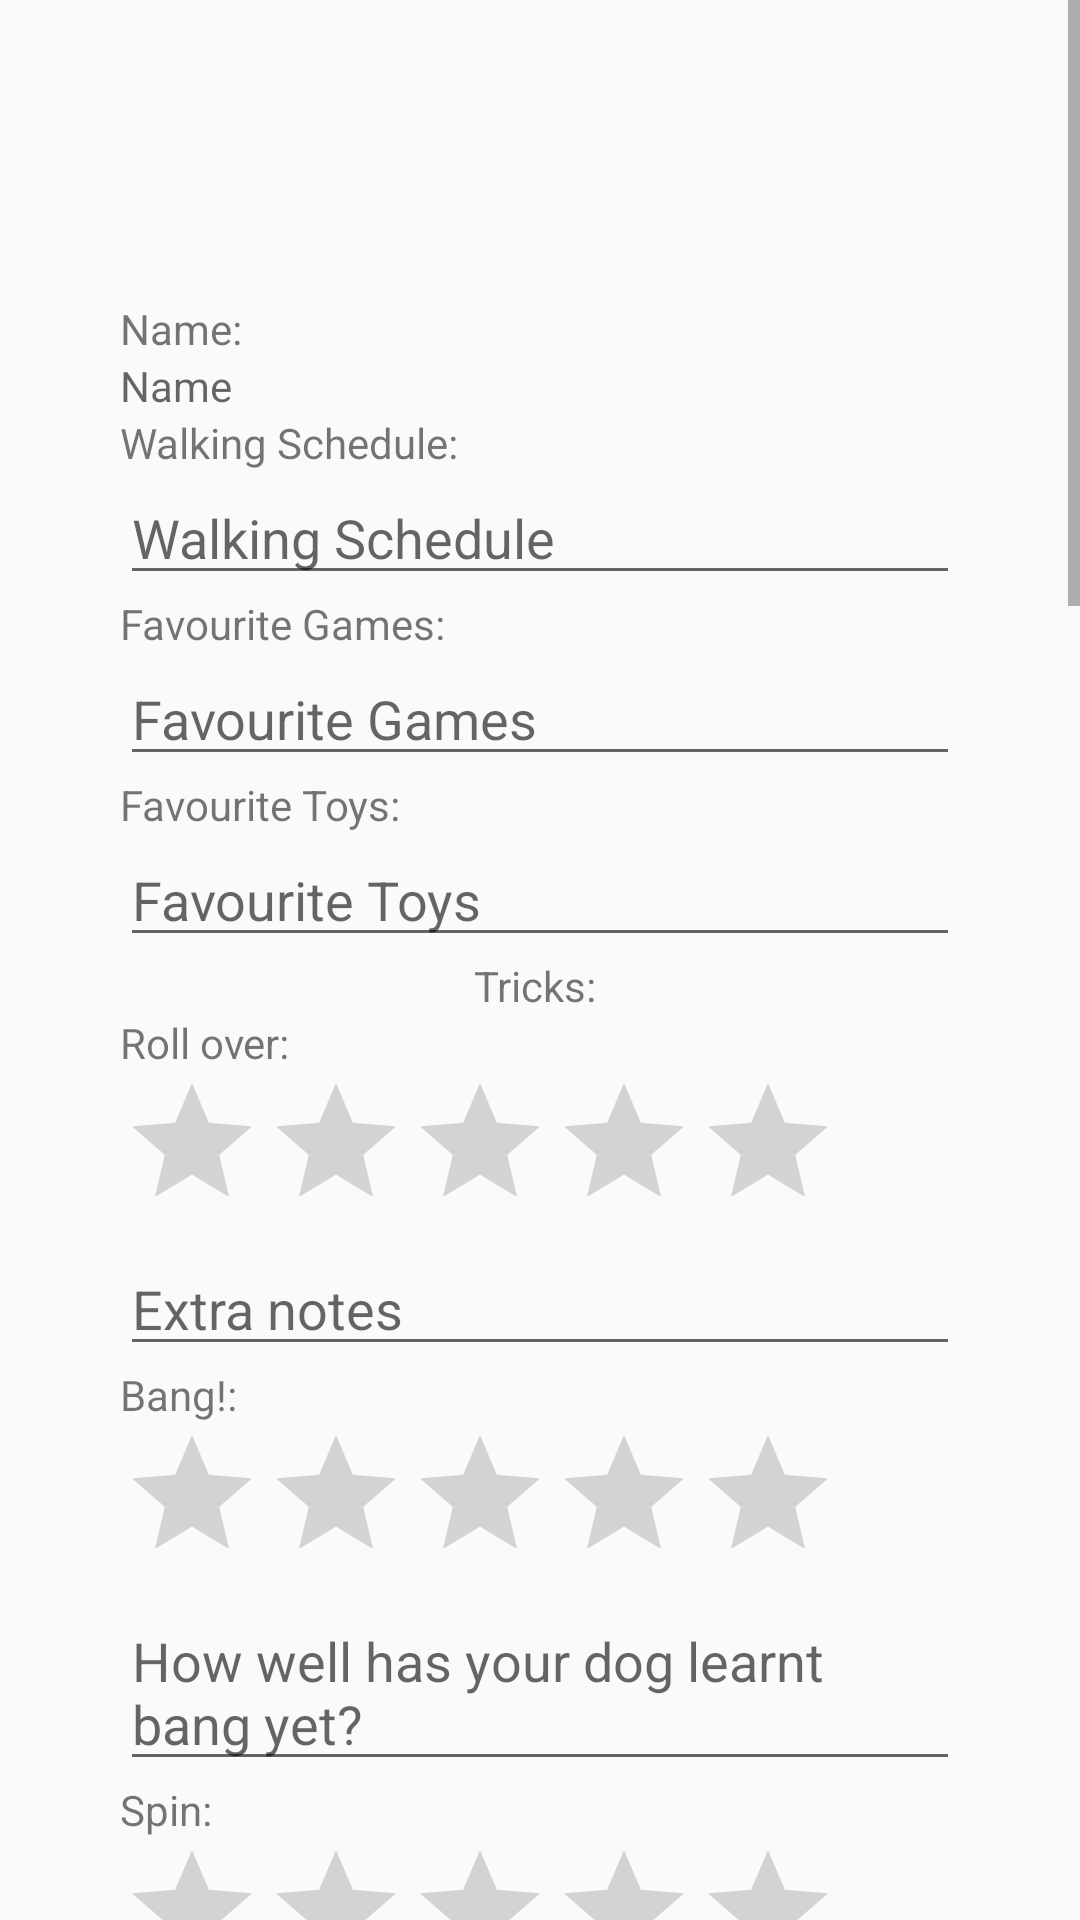

Reconstruct the res/layout file that produces this screen, plus the resources it refers to.
<!-- AndroidManifest.xml: application theme AppTheme.NoActionBar -->
<!-- res/layout/content_edit_exercise.xml -->
<?xml version="1.0" encoding="utf-8"?>
<ScrollView xmlns:android="http://schemas.android.com/apk/res/android"
    xmlns:app="http://schemas.android.com/apk/res-auto"
    xmlns:tools="http://schemas.android.com/tools"
    android:layout_width="match_parent"
    android:layout_height="match_parent"
    app:layout_behavior="@string/appbar_scrolling_view_behavior"
    tools:showIn="@layout/activity_edit_exercise"
    >

    <LinearLayout
        android:layout_marginTop="60dp"
        android:orientation="vertical"
        android:layout_width="match_parent"
        android:layout_height="match_parent"
        android:padding="40dp">

        <TextView
            android:layout_width="match_parent"
            android:layout_height="wrap_content"
            android:text="Name:  "/>

        <TextView
            android:id="@+id/name_exercise_edit"
            android:layout_width="match_parent"
            android:layout_height="wrap_content"
            android:hint="Name"/>



        <TextView
            android:layout_width="match_parent"
            android:layout_height="wrap_content"
            android:text="Walking Schedule: "/>

        <EditText
            android:id="@+id/walk_edit"
            android:layout_width="match_parent"
            android:layout_height="wrap_content"
            android:hint="Walking Schedule"/>


        <TextView
            android:layout_width="match_parent"
            android:layout_height="wrap_content"
            android:text="Favourite Games: "/>

        <EditText
            android:id="@+id/fav_games_edit"
            android:layout_width="match_parent"
            android:layout_height="wrap_content"
            android:hint="Favourite Games"/>


        <TextView
            android:layout_width="match_parent"
            android:layout_height="wrap_content"
            android:text="Favourite Toys: "/>

        <EditText
            android:id="@+id/fav_toys_edit"
            android:layout_width="match_parent"
            android:layout_height="wrap_content"
            android:hint="Favourite Toys"/>


        <TextView
            android:textAlignment="center"
            android:layout_width="match_parent"
            android:layout_height="wrap_content"
            android:text="Tricks: "/>

        <TextView
            android:layout_width="match_parent"
            android:layout_height="wrap_content"
            android:text="Roll over:"/>
        <RatingBar
            android:id="@+id/roll_rating_edit"
            android:tooltipText="How well has your pet learned"
            android:numStars="5"
            android:layout_width="wrap_content"
            android:layout_height="wrap_content" />

        <EditText
            android:id="@+id/roll_edit"
            android:layout_width="match_parent"
            android:layout_height="wrap_content"
            android:hint="Extra notes"/>
        <TextView
            android:layout_width="match_parent"
            android:layout_height="wrap_content"
            android:text="Bang!: "/>
        <RatingBar
            android:id="@+id/bang_rating_edit"
            android:tooltipText="How well has your pet learned"
            android:numStars="5"
            android:layout_width="wrap_content"
            android:layout_height="wrap_content" />

        <EditText
            android:id="@+id/bang_edit"
            android:layout_width="match_parent"
            android:layout_height="wrap_content"
            android:hint="How well has your dog learnt bang yet?"/>
        <TextView
            android:layout_width="match_parent"
            android:layout_height="wrap_content"
            android:text="Spin: "/>

        <RatingBar
            android:id="@+id/spin_rating_edit"
            android:tooltipText="How well has your pet learned"
            android:numStars="5"
            android:layout_width="wrap_content"
            android:layout_height="wrap_content" />

        <EditText
            android:id="@+id/spin_edit"
            android:layout_width="match_parent"
            android:layout_height="wrap_content"
            android:hint="How well has your dog learnt spin?"/>
        <TextView
            android:layout_width="match_parent"
            android:layout_height="wrap_content"
            android:text="Shake: "/>

        <RatingBar
            android:id="@+id/shake_rating_edit"
            android:tooltipText="How well has your pet learned"
            android:numStars="5"
            android:layout_width="wrap_content"
            android:layout_height="wrap_content" />

        <EditText
            android:id="@+id/shake_edit"
            android:layout_width="match_parent"
            android:layout_height="wrap_content"
            android:hint="Notes on learning shake"/>
        <TextView
            android:layout_width="match_parent"
            android:layout_height="wrap_content"
            android:text="Kiss: "/>

        <RatingBar
            android:id="@+id/kiss_rating_edit"
            android:tooltipText="How well has your pet learned"
            android:numStars="5"
            android:layout_width="wrap_content"
            android:layout_height="wrap_content" />

        <EditText
            android:id="@+id/kiss_edit"
            android:layout_width="match_parent"
            android:layout_height="wrap_content"
            android:hint="Notes on learning kiss"/>
        <TextView
            android:layout_width="match_parent"
            android:layout_height="wrap_content"
            android:text="Dance: "/>

        <RatingBar
            android:id="@+id/dance_rating_edit"
            android:tooltipText="How well has your pet learned"
            android:numStars="5"
            android:layout_width="wrap_content"
            android:layout_height="wrap_content" />

        <EditText
            android:id="@+id/dance_edit"
            android:layout_width="match_parent"
            android:layout_height="wrap_content"
            android:hint="Notes on learning dance"/>

        <TextView
            android:layout_width="match_parent"
            android:layout_height="wrap_content"
            android:text="Speak: "/>

        <RatingBar
            android:id="@+id/speak_rating_edit"
            android:tooltipText="How well has your pet learned"
            android:numStars="5"
            android:layout_width="wrap_content"
            android:layout_height="wrap_content" />

        <EditText
            android:id="@+id/speak_edit"
            android:layout_width="match_parent"
            android:layout_height="wrap_content"
            android:hint="Notes on learning speak"/>

        <TextView
            android:layout_width="match_parent"
            android:layout_height="wrap_content"
            android:text="High Five: "/>

        <RatingBar
            android:id="@+id/high_five_rating_edit"
            android:tooltipText="How well has your pet learned"
            android:numStars="5"
            android:layout_width="wrap_content"
            android:layout_height="wrap_content" />

        <EditText
            android:id="@+id/high_five_edit"
            android:layout_width="match_parent"
            android:layout_height="wrap_content"
            android:hint="Notes on learning high five"/>

        <TextView
            android:layout_width="match_parent"
            android:layout_height="wrap_content"
            android:text="Crawl: "/>

        <RatingBar
            android:id="@+id/crawl_rating_edit"
            android:tooltipText="How well has your pet learned"
            android:numStars="5"
            android:layout_width="wrap_content"
            android:layout_height="wrap_content" />

        <EditText
            android:id="@+id/crawl_edit"
            android:layout_width="match_parent"
            android:layout_height="wrap_content"
            android:hint="Notes on learning crawl"/>

        <TextView
            android:layout_width="match_parent"
            android:layout_height="wrap_content"
            android:text="Wave: "/>

        <RatingBar
            android:id="@+id/wave_rating_edit"
            android:tooltipText="How well has your pet learned"
            android:numStars="5"
            android:layout_width="wrap_content"
            android:layout_height="wrap_content" />

        <EditText
            android:id="@+id/wave_edit"
            android:layout_width="match_parent"
            android:layout_height="wrap_content"
            android:hint="Notes on learning wave"/>


        <TextView
            android:layout_width="match_parent"
            android:layout_height="wrap_content"
            android:text="Bow: "/>

        <RatingBar
            android:id="@+id/bow_rating_edit"
            android:tooltipText="How well has your pet learned"
            android:numStars="5"
            android:layout_width="wrap_content"
            android:layout_height="wrap_content" />

        <EditText
            android:id="@+id/bow_edit"
            android:layout_width="match_parent"
            android:layout_height="wrap_content"
            android:hint="Notes on learning bow"/>

        <TextView
            android:layout_width="match_parent"
            android:layout_height="wrap_content"
            android:text="Beg: "/>

        <RatingBar
            android:id="@+id/beg_rating_edit"
            android:tooltipText="How well has your pet learned"
            android:numStars="5"
            android:layout_width="wrap_content"
            android:layout_height="wrap_content" />

        <EditText
            android:id="@+id/beg_edit"
            android:layout_width="match_parent"
            android:layout_height="wrap_content"
            android:hint="Notes on learning beg"
            android:layout_marginBottom="80dp"/>

        <EditText
            android:id="@+id/exercise_notes_edit"
            android:layout_width="match_parent"
            android:layout_height="wrap_content"
            android:hint="Additonal notes"
            android:layout_marginBottom="80dp"/>


    </LinearLayout>


</ScrollView>
<!-- res/layout/activity_edit_exercise.xml (included above) -->
<?xml version="1.0" encoding="utf-8"?>
<android.support.design.widget.CoordinatorLayout xmlns:android="http://schemas.android.com/apk/res/android"
    xmlns:app="http://schemas.android.com/apk/res-auto"
    xmlns:tools="http://schemas.android.com/tools"
    android:layout_width="match_parent"
    android:layout_height="match_parent"
    tools:context=".Activities.EditExerciseActivity">

    <android.support.design.widget.AppBarLayout
        android:layout_width="match_parent"
        android:layout_height="wrap_content"
        android:theme="@style/AppTheme.NoActionBar.AppBarOverlay">

        <android.support.v7.widget.Toolbar
            android:id="@+id/toolbar"
            android:layout_width="match_parent"
            android:layout_height="?attr/actionBarSize"
            android:background="#52a783"
            app:popupTheme="@style/AppTheme.NoActionBar.PopupOverlay" />

    </android.support.design.widget.AppBarLayout>

    <include layout="@layout/content_edit_exercise" />


    <android.support.design.widget.FloatingActionButton
        android:id="@+id/fab_exercise"
        android:layout_width="wrap_content"
        android:layout_height="wrap_content"
        android:layout_gravity="bottom|end"
        android:layout_margin="@dimen/fab_margin"
        app:srcCompat="@android:drawable/ic_dialog_email" />


</android.support.design.widget.CoordinatorLayout>
<!-- resources referenced by this layout -->
<resources>
  <style name="AppTheme.NoActionBar.AppBarOverlay" parent="ThemeOverlay.AppCompat.Dark.ActionBar" />
  <style name="AppTheme.NoActionBar.PopupOverlay" parent="ThemeOverlay.AppCompat.Light" />
  <style name="AppTheme.NoActionBar">
          <item name="windowActionBar">false</item>
          <item name="windowNoTitle">true</item>
      </style>
</resources>
